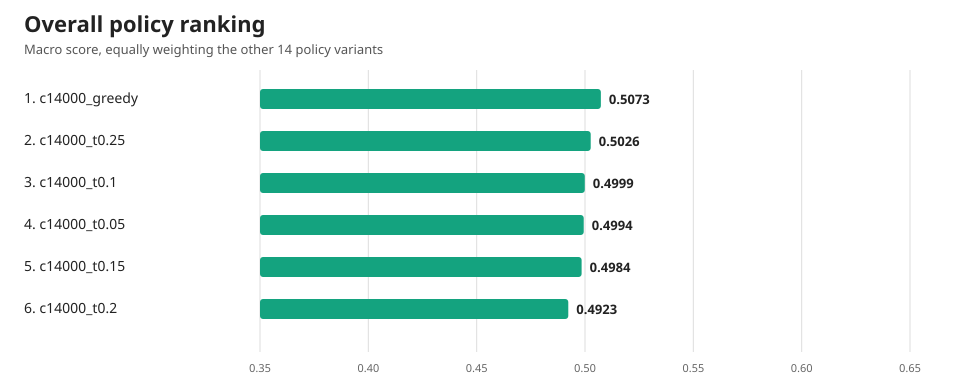

The table this chart was drawn from, first rows:
name, macro_score, micro_score, wins, losses, draws, games, completed_opponents
c14000_greedy, 0.5073, 0.5073, 2545, 2470, 105.0, 5120, 5
c14000_t0.25, 0.5026, 0.5026, 2526, 2499, 95.0, 5120, 5
c14000_t0.1, 0.4999, 0.4999, 2510, 2511, 99.0, 5120, 5
c14000_t0.05, 0.4994, 0.4994, 2516, 2522, 82.0, 5120, 5
c14000_t0.15, 0.4984, 0.4984, 2495, 2511, 114.0, 5120, 5
c14000_t0.2, 0.4923, 0.4923, 2470, 2549, 101.0, 5120, 5
